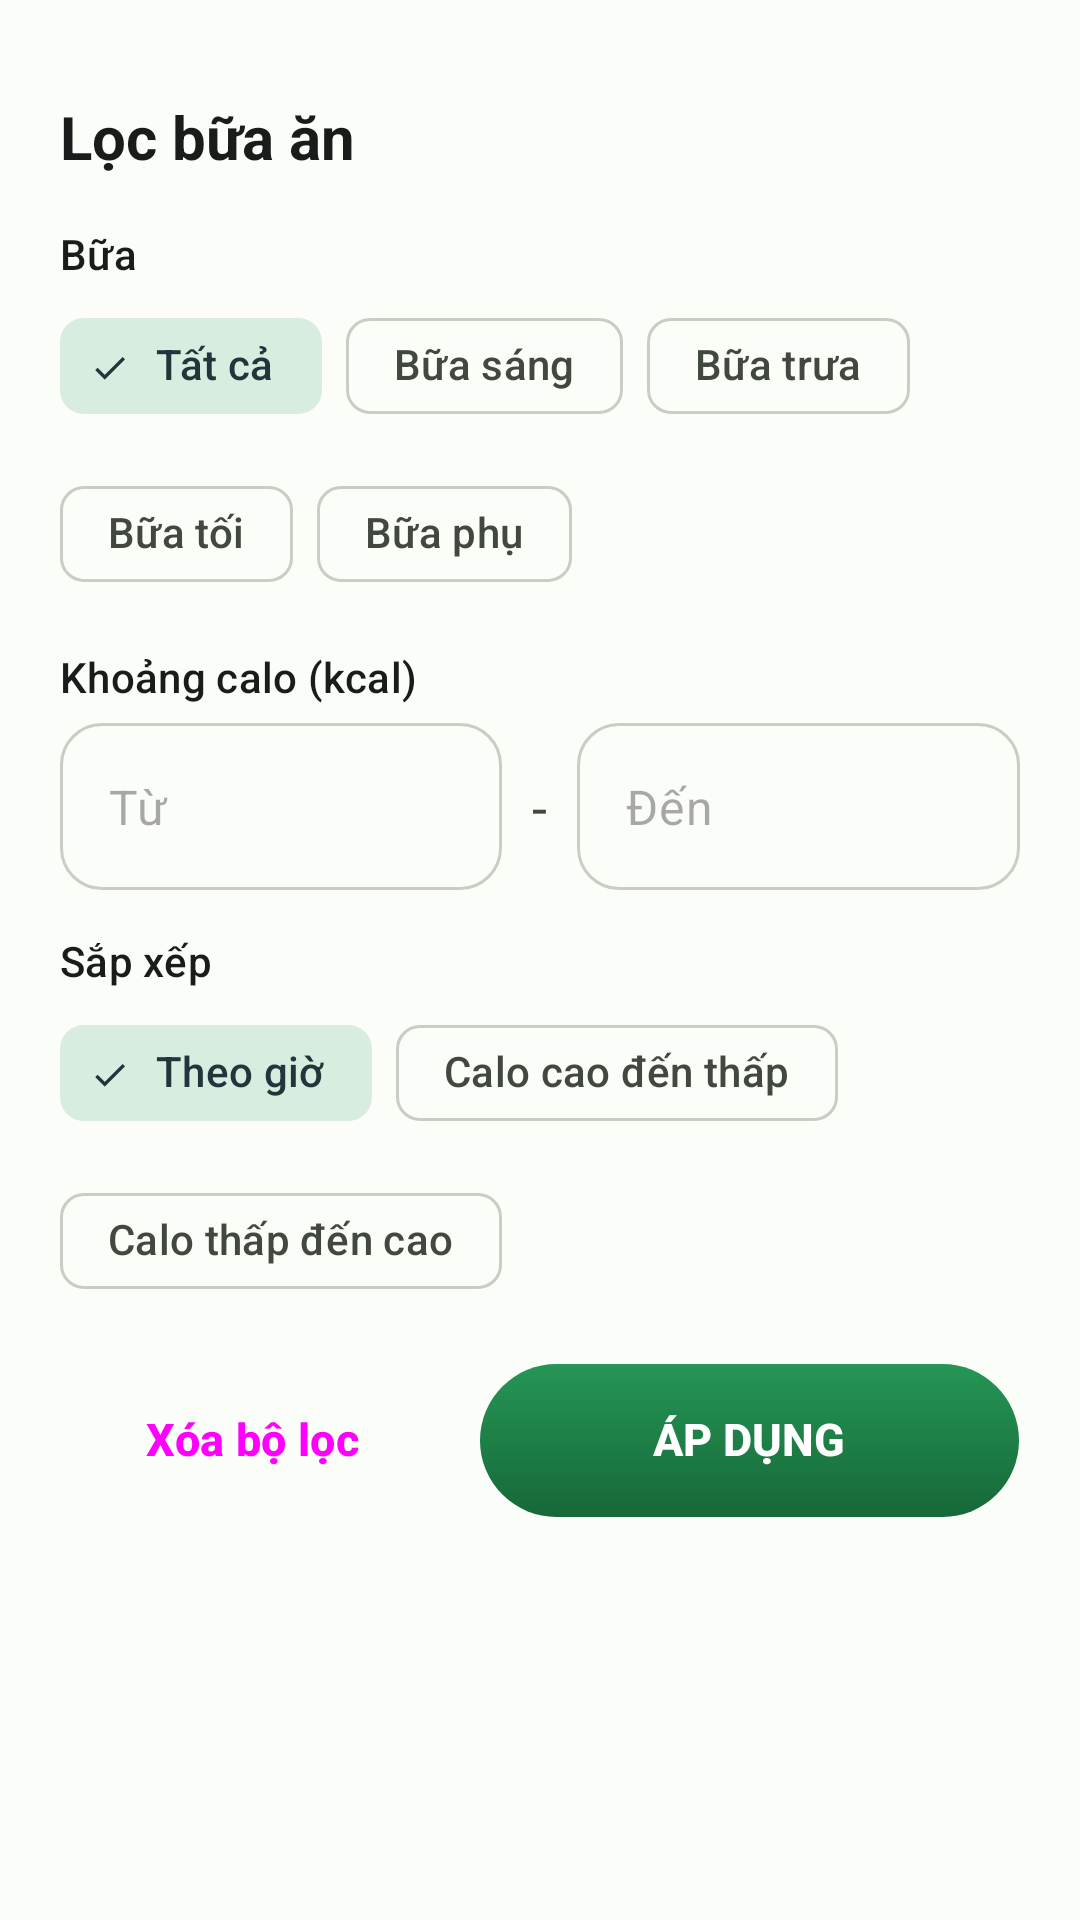

Reconstruct the res/layout file that produces this screen, plus the resources it refers to.
<!-- AndroidManifest.xml: application theme Theme.CaloTrack -->
<!-- res/layout/dialog_filter_meals.xml -->
<?xml version="1.0" encoding="utf-8"?>
<androidx.core.widget.NestedScrollView xmlns:android="http://schemas.android.com/apk/res/android"
    xmlns:app="http://schemas.android.com/apk/res-auto"
    android:layout_width="match_parent"
    android:layout_height="wrap_content">

    <LinearLayout
        android:layout_width="match_parent"
        android:layout_height="wrap_content"
        android:orientation="vertical"
        android:paddingStart="20dp"
        android:paddingTop="12dp"
        android:paddingEnd="20dp"
        android:paddingBottom="20dp">

        <View
            android:layout_width="36dp"
            android:layout_height="4dp"
            android:layout_gravity="center_horizontal"
            android:background="@drawable/bg_sheet_handle" />

        <TextView
            android:layout_width="wrap_content"
            android:layout_height="wrap_content"
            android:layout_marginTop="16dp"
            android:text="@string/filter_meals"
            android:textColor="?attr/colorOnSurface"
            android:textSize="20sp"
            android:textStyle="bold" />

        <TextView
            style="@style/Widget.CaloTrack.FieldLabel"
            android:layout_marginTop="16dp"
            android:text="@string/filter_meal_type" />

        <com.google.android.material.chip.ChipGroup
            android:id="@+id/chip_meal_filter"
            android:layout_width="match_parent"
            android:layout_height="wrap_content"
            android:layout_marginTop="4dp"
            app:singleSelection="true">

            <com.google.android.material.chip.Chip
                android:id="@+id/chip_mf_all"
                style="@style/Widget.Material3.Chip.Filter"
                android:layout_width="wrap_content"
                android:layout_height="wrap_content"
                android:checkable="true"
                android:checked="true"
                android:text="@string/filter_all" />

            <com.google.android.material.chip.Chip
                android:id="@+id/chip_mf_breakfast"
                style="@style/Widget.Material3.Chip.Filter"
                android:layout_width="wrap_content"
                android:layout_height="wrap_content"
                android:checkable="true"
                android:text="@string/meal_breakfast" />

            <com.google.android.material.chip.Chip
                android:id="@+id/chip_mf_lunch"
                style="@style/Widget.Material3.Chip.Filter"
                android:layout_width="wrap_content"
                android:layout_height="wrap_content"
                android:checkable="true"
                android:text="@string/meal_lunch" />

            <com.google.android.material.chip.Chip
                android:id="@+id/chip_mf_dinner"
                style="@style/Widget.Material3.Chip.Filter"
                android:layout_width="wrap_content"
                android:layout_height="wrap_content"
                android:checkable="true"
                android:text="@string/meal_dinner" />

            <com.google.android.material.chip.Chip
                android:id="@+id/chip_mf_snack"
                style="@style/Widget.Material3.Chip.Filter"
                android:layout_width="wrap_content"
                android:layout_height="wrap_content"
                android:checkable="true"
                android:text="@string/meal_snack" />
        </com.google.android.material.chip.ChipGroup>

        <TextView
            style="@style/Widget.CaloTrack.FieldLabel"
            android:layout_marginTop="14dp"
            android:text="@string/filter_kcal_range" />

        <LinearLayout
            android:layout_width="match_parent"
            android:layout_height="wrap_content"
            android:layout_marginTop="6dp"
            android:baselineAligned="false"
            android:gravity="center_vertical"
            android:orientation="horizontal">

            <com.google.android.material.textfield.TextInputLayout
                android:id="@+id/til_kcal_min"
                style="@style/Widget.Material3.TextInputLayout.OutlinedBox"
                android:layout_width="0dp"
                android:layout_height="wrap_content"
                android:layout_weight="1"
                app:boxCornerRadiusBottomEnd="14dp"
                app:boxCornerRadiusBottomStart="14dp"
                app:boxCornerRadiusTopEnd="14dp"
                app:boxCornerRadiusTopStart="14dp"
                app:hintEnabled="false">

                <com.google.android.material.textfield.TextInputEditText
                    android:id="@+id/et_kcal_min"
                    android:layout_width="match_parent"
                    android:layout_height="wrap_content"
                    android:fontFeatureSettings="tnum"
                    android:hint="@string/kcal_from"
                    android:inputType="numberDecimal"
                    android:maxLines="1" />
            </com.google.android.material.textfield.TextInputLayout>

            <TextView
                android:layout_width="wrap_content"
                android:layout_height="wrap_content"
                android:paddingStart="10dp"
                android:paddingEnd="10dp"
                android:text="-"
                android:textColor="?attr/colorOnSurfaceVariant"
                android:textSize="18sp" />

            <com.google.android.material.textfield.TextInputLayout
                android:id="@+id/til_kcal_max"
                style="@style/Widget.Material3.TextInputLayout.OutlinedBox"
                android:layout_width="0dp"
                android:layout_height="wrap_content"
                android:layout_weight="1"
                app:boxCornerRadiusBottomEnd="14dp"
                app:boxCornerRadiusBottomStart="14dp"
                app:boxCornerRadiusTopEnd="14dp"
                app:boxCornerRadiusTopStart="14dp"
                app:hintEnabled="false">

                <com.google.android.material.textfield.TextInputEditText
                    android:id="@+id/et_kcal_max"
                    android:layout_width="match_parent"
                    android:layout_height="wrap_content"
                    android:fontFeatureSettings="tnum"
                    android:hint="@string/kcal_to"
                    android:inputType="numberDecimal"
                    android:maxLines="1" />
            </com.google.android.material.textfield.TextInputLayout>
        </LinearLayout>

        <TextView
            style="@style/Widget.CaloTrack.FieldLabel"
            android:layout_marginTop="14dp"
            android:text="@string/filter_sort" />

        <com.google.android.material.chip.ChipGroup
            android:id="@+id/chip_sort"
            android:layout_width="match_parent"
            android:layout_height="wrap_content"
            android:layout_marginTop="4dp"
            app:singleSelection="true">

            <com.google.android.material.chip.Chip
                android:id="@+id/chip_sort_time"
                style="@style/Widget.Material3.Chip.Filter"
                android:layout_width="wrap_content"
                android:layout_height="wrap_content"
                android:checkable="true"
                android:checked="true"
                android:text="@string/sort_time" />

            <com.google.android.material.chip.Chip
                android:id="@+id/chip_sort_desc"
                style="@style/Widget.Material3.Chip.Filter"
                android:layout_width="wrap_content"
                android:layout_height="wrap_content"
                android:checkable="true"
                android:text="@string/sort_cal_desc" />

            <com.google.android.material.chip.Chip
                android:id="@+id/chip_sort_asc"
                style="@style/Widget.Material3.Chip.Filter"
                android:layout_width="wrap_content"
                android:layout_height="wrap_content"
                android:checkable="true"
                android:text="@string/sort_cal_asc" />
        </com.google.android.material.chip.ChipGroup>

        <LinearLayout
            android:layout_width="match_parent"
            android:layout_height="wrap_content"
            android:layout_marginTop="16dp"
            android:orientation="horizontal">

            <Button
                android:id="@+id/btn_clear_meal_filter"
                style="@style/Widget.Material3.Button.TextButton"
                android:layout_width="0dp"
                android:layout_height="52dp"
                android:layout_weight="1"
                android:text="@string/clear_filter"
                android:textSize="15sp"
                android:textStyle="bold" />

            <Button
                android:id="@+id/btn_apply_meal_filter"
                android:layout_width="0dp"
                android:layout_height="52dp"
                android:layout_marginStart="12dp"
                android:layout_weight="1.4"
                android:background="@drawable/bg_btn_primary_softtech"
                android:stateListAnimator="@animator/uiverse_press_scale"
                android:text="@string/apply_filter"
                android:textColor="?attr/colorOnPrimary"
                android:textSize="15sp"
                android:textStyle="bold"
                app:backgroundTint="@null" />
        </LinearLayout>
    </LinearLayout>
</androidx.core.widget.NestedScrollView>
<!-- resources referenced by this layout -->
<resources>
  <!-- drawable bg_btn_primary_softtech (drawable) -->
  <?xml version="1.0" encoding="utf-8"?>
  <layer-list xmlns:android="http://schemas.android.com/apk/res/android">
      <item>
          <shape android:shape="rectangle">
              <solid android:color="@color/btn_primary_rim" />
              <corners android:radius="26dp" />
          </shape>
      </item>
      <item android:top="1.2dp">
          <shape android:shape="rectangle">
              <gradient
                  android:angle="270"
                  android:endColor="@color/btn_primary_bottom"
                  android:startColor="@color/btn_primary_top"
                  android:type="linear" />
              <corners android:radius="26dp" />
          </shape>
      </item>
  </layer-list>
  <string name="apply_filter">Áp dụng</string>
  <string name="clear_filter">Xóa bộ lọc</string>
  <string name="filter_all">Tất cả</string>
  <string name="filter_kcal_range">Khoảng calo (kcal)</string>
  <string name="filter_meal_type">Bữa</string>
  <string name="filter_meals">Lọc bữa ăn</string>
  <string name="filter_sort">Sắp xếp</string>
  <string name="kcal_from">Từ</string>
  <string name="kcal_to">Đến</string>
  <string name="meal_breakfast">Bữa sáng</string>
  <string name="meal_dinner">Bữa tối</string>
  <string name="meal_lunch">Bữa trưa</string>
  <string name="meal_snack">Bữa phụ</string>
  <string name="sort_cal_asc">Calo thấp đến cao</string>
  <string name="sort_cal_desc">Calo cao đến thấp</string>
  <string name="sort_time">Theo giờ</string>
  <style name="Widget.CaloTrack.FieldLabel" parent="">
          <item name="android:layout_width">wrap_content</item>
          <item name="android:layout_height">wrap_content</item>
          <item name="android:textAppearance">?attr/textAppearanceLabelLarge</item>
          <item name="android:textColor">?attr/colorOnSurface</item>
      </style>
  <color name="btn_primary_rim">#59FFFFFF</color>
  <color name="btn_primary_bottom">#166838</color>
  <color name="btn_primary_top">#259655</color>
  <color name="proto_primary">#1b7a43</color>
  <color name="proto_on_primary">#ffffff</color>
  <color name="proto_primary_container">#c9f2cf</color>
  <color name="proto_on_primary_container">#05421f</color>
  <color name="proto_secondary_container">#d9ece0</color>
  <color name="proto_on_secondary_container">#21363a</color>
  <color name="proto_surface">#fafdf8</color>
  <color name="proto_on_surface">#191c1a</color>
  <color name="proto_surface_variant">#eef2ea</color>
  <color name="proto_on_surface_variant">#41493f</color>
  <color name="proto_surface_container">#f2f5ef</color>
  <color name="proto_surface_container_high">#e9eee5</color>
  <color name="proto_outline">#c7cfc4</color>
  <color name="proto_outline_variant">#e0e6dc</color>
  <color name="proto_error">#ba1a1a</color>
  <color name="proto_error_container">#ffdad6</color>
  <style name="Widget.CaloTrack.BottomNavigationView" parent="Widget.Material3.BottomNavigationView">
          <item name="itemActiveIndicatorStyle">@style/Widget.CaloTrack.BottomNavActiveIndicator</item>
      </style>
  <style name="Widget.CaloTrack.BottomNavActiveIndicator" parent="Widget.Material3.BottomNavigationView.ActiveIndicator">
          <item name="android:color">?attr/colorSecondaryContainer</item>
      </style>
</resources>
